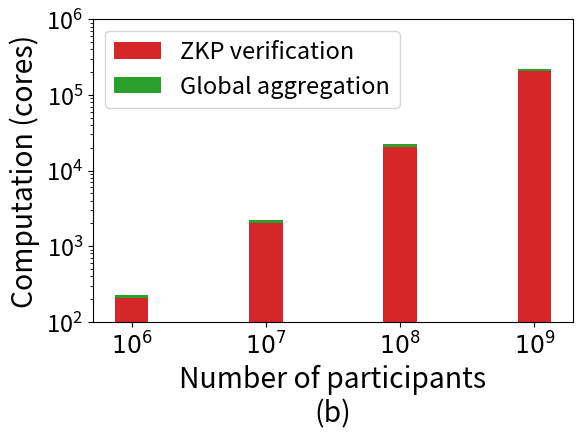

Write Python code to recreate this figure. (Note: this script raises an exception after producing the figure.)
import numpy as np
import matplotlib.pyplot as plt

hours_to_finish_in = 10

addition = 0.02592297887802124 * 4 * 6
zkp = 6.74 + 0.643

add_frac = addition/(addition + zkp)
zkp_frac = zkp/(addition + zkp)

total = (addition + zkp)/(3600*hours_to_finish_in)

font = {'size'   : 17}
plt.rc('font', **font)
plt.gcf().subplots_adjust(bottom=0.25)
plt.gcf().subplots_adjust(left=0.15)

N = 4
width = 0.25
ind = [0,1,2,3]

cores = (total*1e06, total*1e07, total*1e08, total*1e09)
addition_cores = (cores[0]*add_frac, cores[1]*add_frac, cores[2]*add_frac, cores[3]*add_frac)
zkp_cores = (cores[0]*zkp_frac, cores[1]*zkp_frac, cores[2]*zkp_frac, cores[3]*zkp_frac)

p1 = plt.bar(ind, zkp_cores, width, color='tab:red')
p2 = plt.bar(ind, addition_cores, width, bottom=zkp_cores, color='tab:green')
plt.yscale('log')
plt.xticks(np.arange(4), ["$10^6$", "$10^7$", "$10^8$", "$10^9$"])
plt.yticks([1e2, 1e3, 1e4, 1e5, 1e6])
plt.xlabel('Number of participants\n(b)', fontsize='large')
plt.ylabel('Computation (cores)', fontsize='large')
plt.legend((p1[0], p2[0]), ('ZKP verification', 'Global aggregation'))
plt.savefig('../graphs/aggregator/aggregator_computation.pdf', format='pdf')
